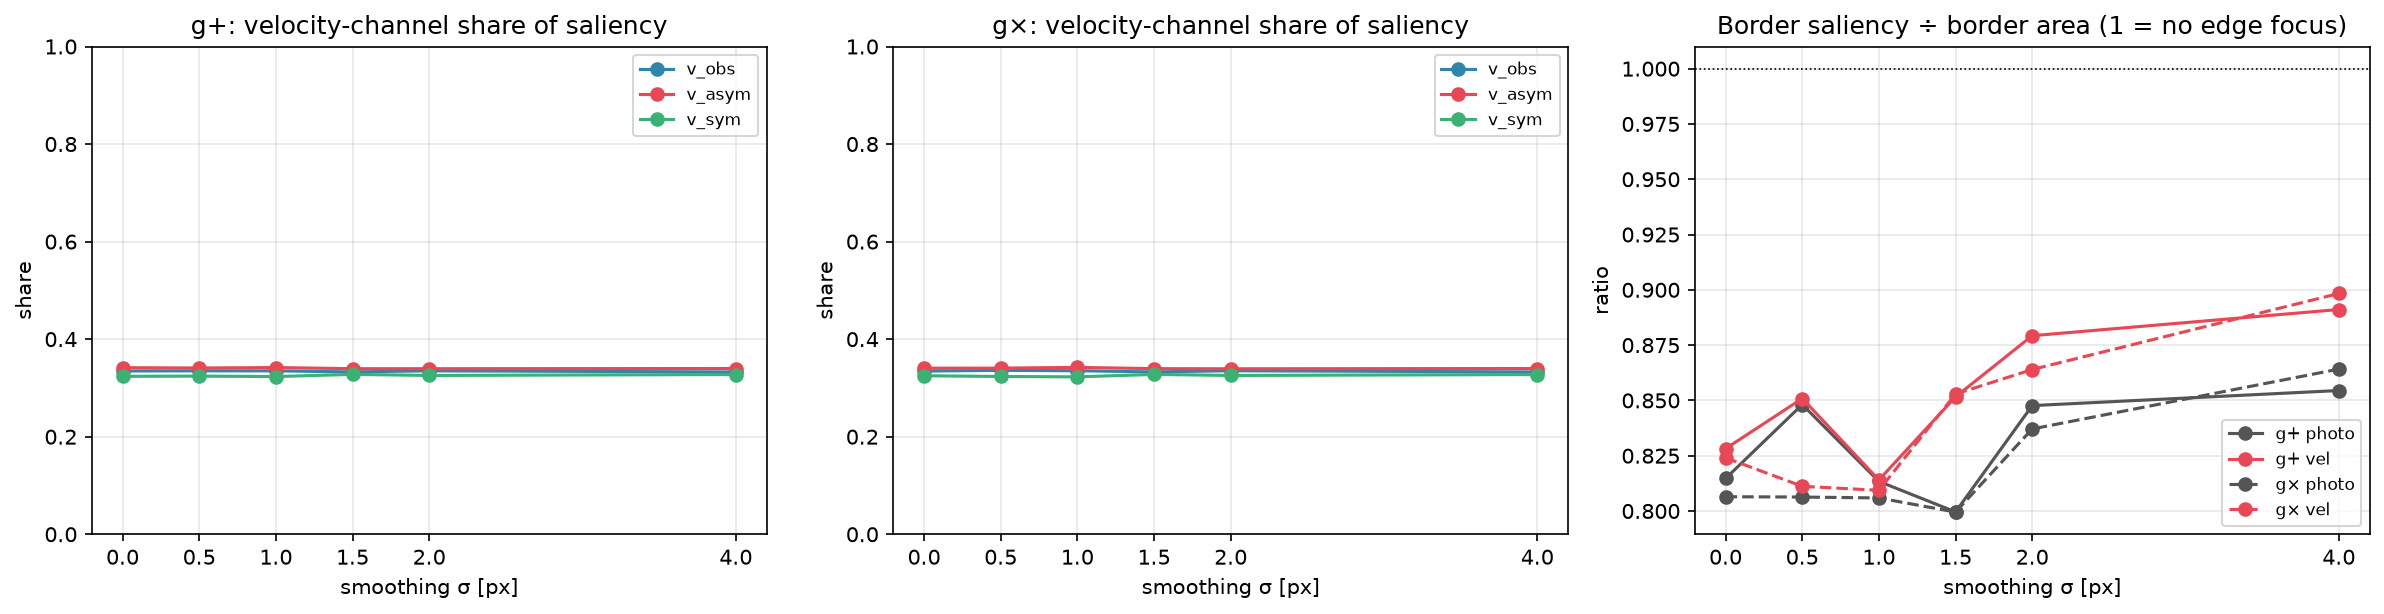

Source data for this figure (header and first rows):
sigma, mean_abs_err_g2, border_ratio_photo_g1, border_ratio_vel_g1, share_v_obs_g1, share_v_asym_g1, share_v_sym_g1, border_ratio_photo_g2, border_ratio_vel_g2, share_v_obs_g2, share_v_asym_g2, share_v_sym_g2
0.0, 0.002011, 0.8147, 0.8282, 0.3347, 0.3415, 0.3238, 0.8065, 0.8241, 0.3345, 0.3405, 0.325
0.5, 0.01789, 0.8481, 0.8509, 0.335, 0.3408, 0.3242, 0.8063, 0.8112, 0.336, 0.3406, 0.3234
1.0, 0.03305, 0.8134, 0.814, 0.335, 0.3417, 0.3233, 0.8059, 0.8094, 0.3352, 0.3421, 0.3227
1.5, 0.03552, 0.7996, 0.8516, 0.3328, 0.3394, 0.3278, 0.7995, 0.8529, 0.3328, 0.3395, 0.3277
2.0, 0.04068, 0.8477, 0.8793, 0.3351, 0.3394, 0.3256, 0.8371, 0.864, 0.3352, 0.3392, 0.3255
4.0, 0.04202, 0.8545, 0.8911, 0.3327, 0.3398, 0.3275, 0.8641, 0.8983, 0.3328, 0.3398, 0.3275
